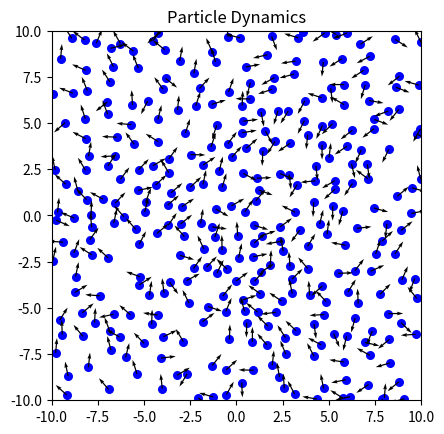

Reproduce this figure in Python.
import numpy as np
from math import sin, cos, sqrt, pi
from random import uniform
from random import gauss
import matplotlib.pyplot as plt
import matplotlib.animation as animation

class Particle:
    def __init__(self, id, position, theta, velocity=[0.0, 0.0], force=[0.0, 0.0]):
        self.id = id
        self.position = np.array(position)
        self.old_position = np.array(position)  # Store old position in particle
        self.theta = theta
        self.direction = np.array([cos(theta), sin(theta)])
        self.velocity = np.array(velocity)
        self.force = np.array(force)

class ParticleSimulation:
    def __init__(self, lx=20, ly=20, density=0.8, a=1, v0=1, noise_amplitude=pi/4,
                 k=1, J=1, gamma_t=1, gamma_rot=1, Dr=1, Dt=1, dt=0.1):
        # System parameters
        self.lx, self.ly = lx, ly
        self.xmin, self.xmax = -0.5*lx, 0.5*lx
        self.ymin, self.ymax = -0.5*ly, 0.5*ly
        
        # Particle parameters
        self.N = int(lx*ly*density)
        self.a = a  
        self.rcut = 3*a
        self.pad = 0.5*a
        self.v0 = v0
        
        # Physical parameters
        self.noise_amplitude = noise_amplitude
        self.k = k
        self.J = J
        self.gamma_t = gamma_t
        self.gamma_rot = gamma_rot
        self.dt = dt
        self.Dr = Dr
        self.Dt = Dt
        
        # Initialize particles and neighbor list
        self.particles = self.initialize_particles()
        self.neighbors_list = [[] for _ in range(self.N)]
        self.needs_rebuild = True  # Flag for neighbor list rebuild
        
    def initialize_particles(self):
        particles = []
        for i in range(self.N):
            position = [uniform(self.xmin, self.xmax), uniform(self.ymin, self.ymax)]
            theta = uniform(-pi, pi)
            particles.append(Particle(i, position, theta))
        return particles
    
    def check_rebuild(self):
        """Check if any particle has moved more than half the padding distance"""
        for particle in self.particles:
            dr = particle.position - particle.old_position
            if np.linalg.norm(dr) >= 0.5 * self.pad:
                return True
        return False

    def update_neighbors(self):
        """Update neighbor list and store current positions"""
        self.neighbors_list = [[] for _ in range(self.N)]
        for i in range(self.N):
            # Update old position when rebuilding neighbor list
            self.particles[i].old_position = np.array(self.particles[i].position)
            for j in range(self.N):
                if i != j:
                    dist = np.linalg.norm(self.particles[i].position - self.particles[j].position)
                    if dist < self.rcut + self.pad:
                        self.neighbors_list[i].append(j)
        self.needs_rebuild = False
    
    def harmonic_force(self, d):
        return self.k * (2*self.a - d)
    
    def calculate_forces(self, i):
        particle = self.particles[i]
        force = np.zeros(2)
        torque = 0
        
        for j in self.neighbors_list[i]:
            neighbor = self.particles[j]
            diff = particle.position - neighbor.position
            d = np.linalg.norm(diff)
            
            if d < 2*self.a:
                force_magnitude = self.harmonic_force(d)
                force += force_magnitude * (diff / d)
                
            torque += -self.J * sin(particle.theta - neighbor.theta)
        
        return force, torque
    
    def update_particle(self, i):
        particle = self.particles[i]
        
        # Check if we need to rebuild neighbor list
        if not self.needs_rebuild:
            self.needs_rebuild = self.check_rebuild()
            
        force, torque = self.calculate_forces(i)
        
        # Add thermal noise
        thermal_noise_rot = sqrt(2*self.Dr*self.dt)*gauss(0,1)
        thermal_noise_trans = sqrt(2*self.Dt*self.dt)*gauss(0,1)
        
        # Update orientation
        particle.theta += (torque/self.gamma_rot) * self.dt + thermal_noise_rot
        particle.direction = np.array([cos(particle.theta), sin(particle.theta)])
        
        # Update velocity and position
        noise_vector = np.array([gauss(0,1), gauss(0,1)]) * thermal_noise_trans
        particle.velocity = (self.v0 * particle.direction + force/self.gamma_t) + noise_vector
        particle.position += particle.velocity * self.dt
        
        # Apply periodic boundary conditions
        particle.position[0] = ((particle.position[0] + self.lx/2) % self.lx) - self.lx/2
        particle.position[1] = ((particle.position[1] + self.ly/2) % self.ly) - self.ly/2
    
    def simulate(self):
        fig, ax = plt.subplots()
        ax.set_xlim(self.xmin, self.xmax)
        ax.set_ylim(self.ymin, self.ymax)
        ax.set_aspect('equal')
        ax.set_title('Particle Dynamics')
        
        positions = np.array([p.position for p in self.particles])
        directions = np.array([p.direction for p in self.particles])
        
        scatter = ax.scatter(positions[:, 0], positions[:, 1], s=30, c='blue')
        quiver = ax.quiver(positions[:, 0], positions[:, 1], 
                          directions[:, 0], directions[:, 1], 
                          scale=25)
        
        def animate(frame):
            # Update neighbor list if needed
            if self.needs_rebuild:
                self.update_neighbors()
            
            for i in range(self.N):
                self.update_particle(i)
            
            positions = np.array([p.position for p in self.particles])
            directions = np.array([p.direction for p in self.particles])
            
            scatter.set_offsets(positions)
            quiver.set_offsets(positions)
            quiver.set_UVC(directions[:, 0], directions[:, 1])
            
            return scatter, quiver
        
        ani = animation.FuncAnimation(fig, animate, frames=200, interval=50, blit=True)
        plt.show()
        return ani

# Create and run simulation
sim = ParticleSimulation()
sim.simulate()